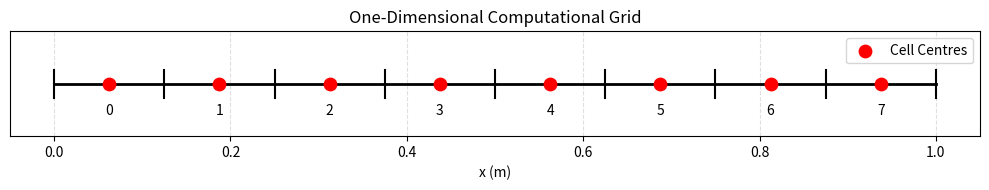

Recreate this plot in Python.
"""
=========================================================
 CFD Solver From Scratch in Python
 Episode 2 : Building the Computational Grid
=========================================================

In this episode we will:

1. Define the computational domain
2. Divide the domain into uniform cells
3. Compute the cell width
4. Generate cell-centre coordinates
5. Create arrays for the solver variables

Author: Engineering Insight Lab
"""

import numpy as np
import matplotlib.pyplot as plt

# =========================================================
# 1. Define the computational domain
# =========================================================

L = 1.0              # Length of the domain (m)
nx = 8               # Number of computational cells

# =========================================================
# 2. Compute the cell width
# =========================================================

dx = L / nx

print(f"Domain Length : {L:.3f} m")
print(f"Number of Cells : {nx}")
print(f"Cell Width dx : {dx:.3f} m")

# =========================================================
# 3. Generate cell-centre coordinates
# =========================================================

x = np.linspace(dx/2, L - dx/2, nx)

print("\nCell Centre Coordinates")
print(x)

# =========================================================
# 4. Allocate solver variables
# =========================================================

u = np.zeros(nx)     # Velocity
p = np.zeros(nx)     # Pressure
T = np.zeros(nx)     # Temperature

print("\nVelocity Array")
print(u)

print("\nPressure Array")
print(p)

print("\nTemperature Array")
print(T)

# =========================================================
# 5. Plot the computational grid
# =========================================================

plt.figure(figsize=(10,2))

# Draw domain
plt.plot([0, L], [0, 0], 'k', linewidth=2)

# Draw cell boundaries
boundaries = np.linspace(0, L, nx+1)

for b in boundaries:
    plt.plot([b, b], [-0.08, 0.08], 'k')

# Draw cell centres
plt.scatter(
    x,
    np.zeros_like(x),
    s=80,
    color='red',
    zorder=5,
    label='Cell Centres'
)

# Label cell centres
for i, xc in enumerate(x):
    plt.text(
        xc,
        -0.18,
        f"{i}",
        ha='center',
        fontsize=10
    )

plt.title("One-Dimensional Computational Grid")

plt.xlabel("x (m)")
plt.yticks([])

plt.xlim(-0.05, L+0.05)
plt.ylim(-0.3, 0.3)

plt.grid(axis='x', linestyle='--', alpha=0.4)

plt.legend()

plt.tight_layout()

plt.show()
